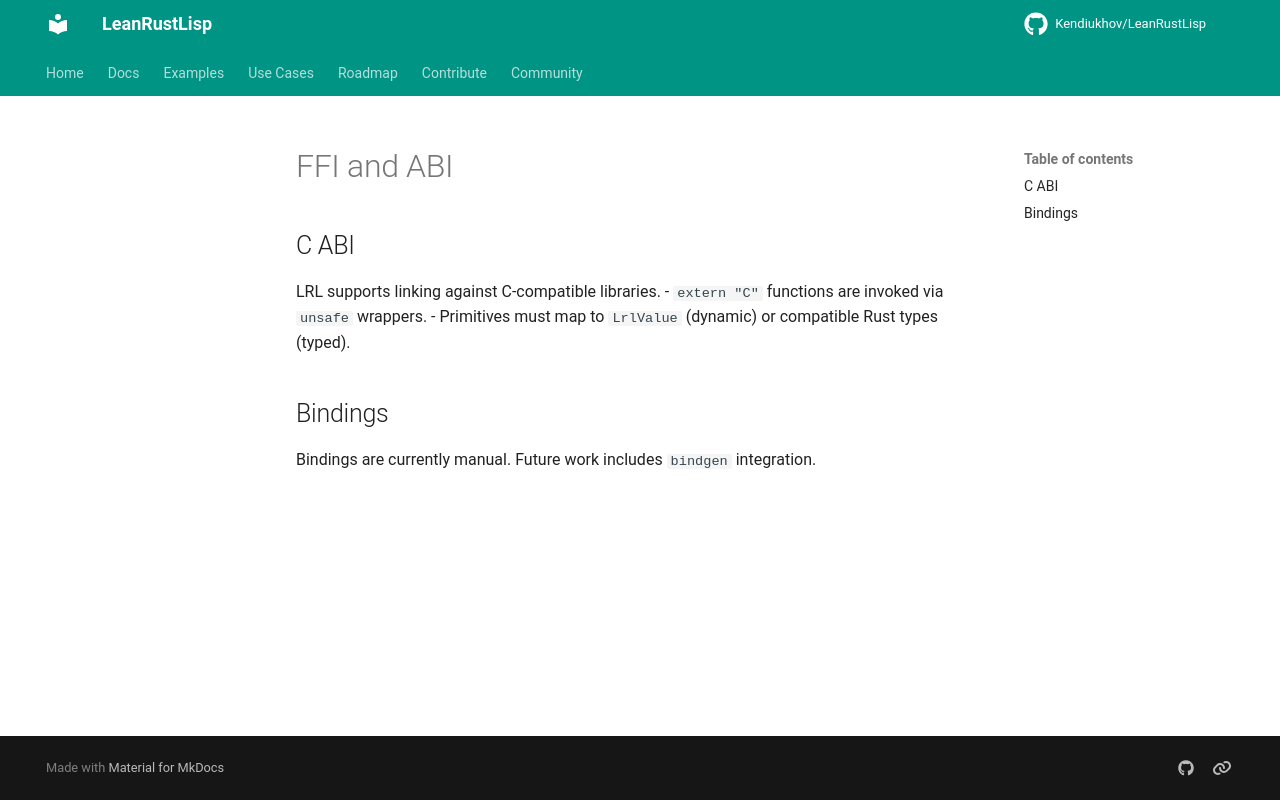

repository: Kendiukhov/LeanRustLisp · page: spec/codegen/ffi-abi/index.html · generator: mkdocs

# FFI and ABI

## C ABI
LRL supports linking against C-compatible libraries.
- `extern "C"` functions are invoked via `unsafe` wrappers.
- Primitives must map to `LrlValue` (dynamic) or compatible Rust types (typed).

## Bindings
Bindings are currently manual. Future work includes `bindgen` integration.
